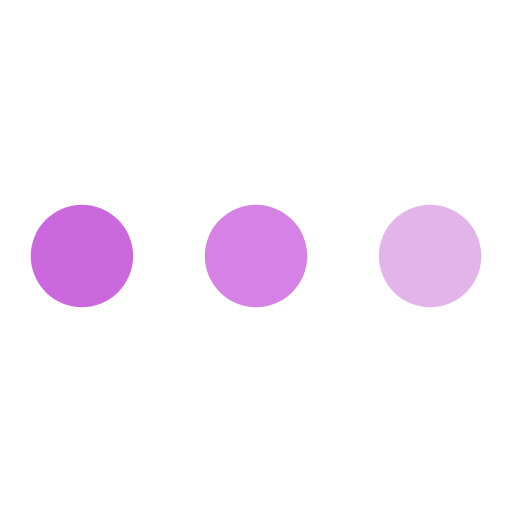
t = 0.00 s
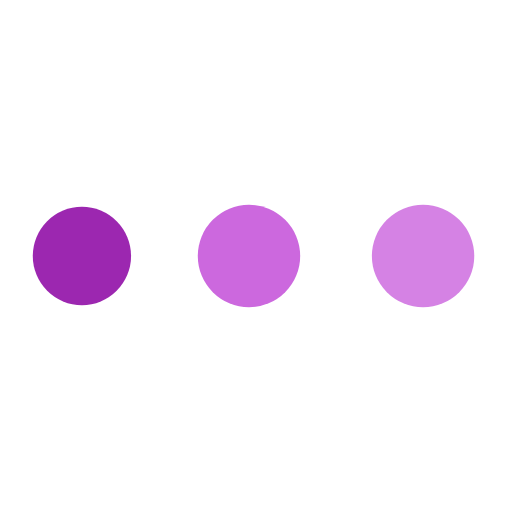
t = 0.28 s
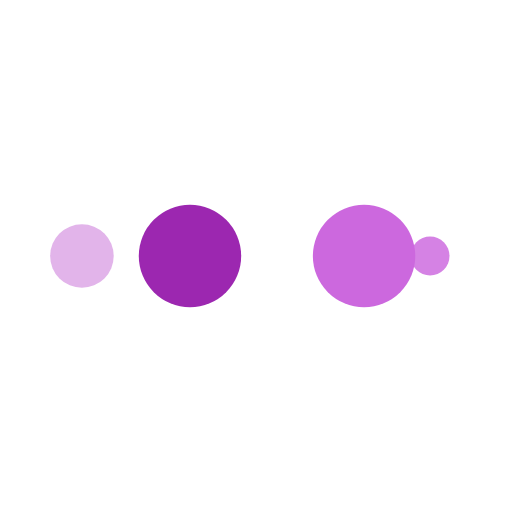
t = 0.47 s
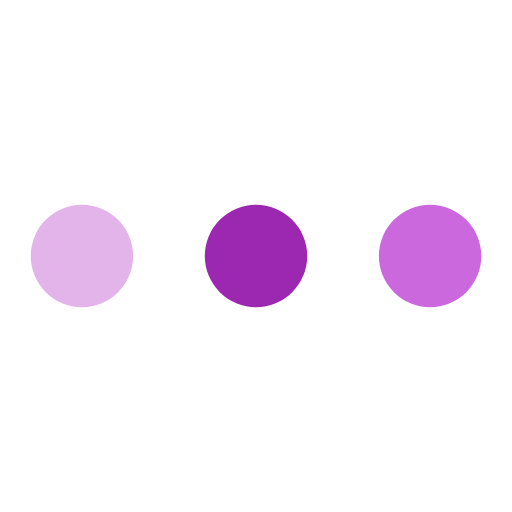
t = 0.75 s
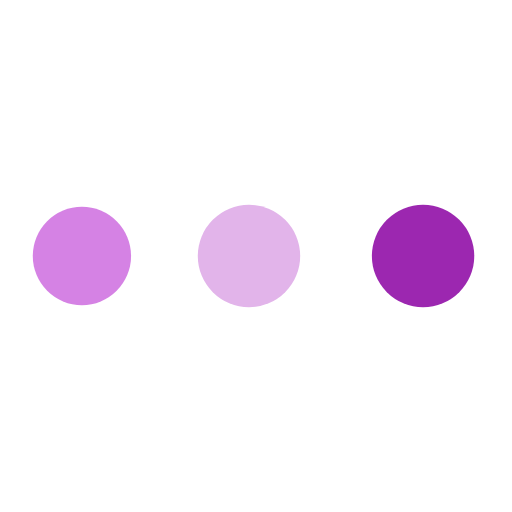
t = 1.03 s
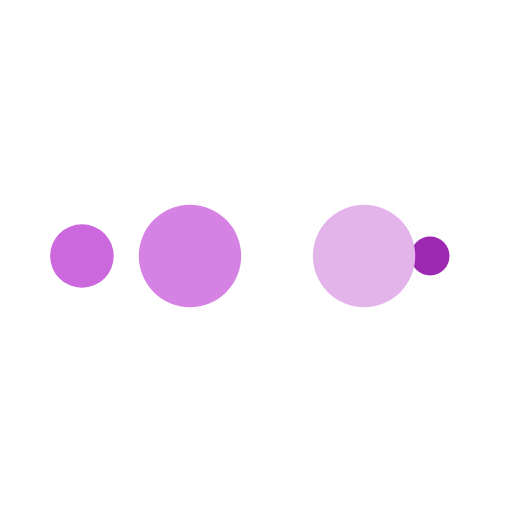
t = 1.22 s

The animated SVG that drew these frames (rendered in a browser with its animation timeline set to each time). Animation: 10 SMIL elements (animate=10); one cycle of 1.50 s, repeats indefinitely.

<svg width="200px"  height="200px"  xmlns="http://www.w3.org/2000/svg" viewBox="0 0 100 100" preserveAspectRatio="xMidYMid" class="lds-ellipsis" style="background: none;"><!--circle(cx="16",cy="50",r="10")--><circle cx="84" cy="50" r="0" fill="#e2b4ea"><animate attributeName="r" values="10;0;0;0;0" keyTimes="0;0.25;0.5;0.75;1" keySplines="0 0.5 0.5 1;0 0.5 0.5 1;0 0.5 0.5 1;0 0.5 0.5 1" calcMode="spline" dur="1.5s" repeatCount="indefinite" begin="0s"></animate><animate attributeName="cx" values="84;84;84;84;84" keyTimes="0;0.25;0.5;0.75;1" keySplines="0 0.5 0.5 1;0 0.5 0.5 1;0 0.5 0.5 1;0 0.5 0.5 1" calcMode="spline" dur="1.5s" repeatCount="indefinite" begin="0s"></animate></circle><circle cx="84" cy="50" r="1.49957" fill="#d582e4"><animate attributeName="r" values="0;10;10;10;0" keyTimes="0;0.25;0.5;0.75;1" keySplines="0 0.5 0.5 1;0 0.5 0.5 1;0 0.5 0.5 1;0 0.5 0.5 1" calcMode="spline" dur="1.5s" repeatCount="indefinite" begin="-0.75s"></animate><animate attributeName="cx" values="16;16;50;84;84" keyTimes="0;0.25;0.5;0.75;1" keySplines="0 0.5 0.5 1;0 0.5 0.5 1;0 0.5 0.5 1;0 0.5 0.5 1" calcMode="spline" dur="1.5s" repeatCount="indefinite" begin="-0.75s"></animate></circle><circle cx="78.9015" cy="50" r="10" fill="#cc68de"><animate attributeName="r" values="0;10;10;10;0" keyTimes="0;0.25;0.5;0.75;1" keySplines="0 0.5 0.5 1;0 0.5 0.5 1;0 0.5 0.5 1;0 0.5 0.5 1" calcMode="spline" dur="1.5s" repeatCount="indefinite" begin="-0.375s"></animate><animate attributeName="cx" values="16;16;50;84;84" keyTimes="0;0.25;0.5;0.75;1" keySplines="0 0.5 0.5 1;0 0.5 0.5 1;0 0.5 0.5 1;0 0.5 0.5 1" calcMode="spline" dur="1.5s" repeatCount="indefinite" begin="-0.375s"></animate></circle><circle cx="44.9015" cy="50" r="10" fill="#9C27B0"><animate attributeName="r" values="0;10;10;10;0" keyTimes="0;0.25;0.5;0.75;1" keySplines="0 0.5 0.5 1;0 0.5 0.5 1;0 0.5 0.5 1;0 0.5 0.5 1" calcMode="spline" dur="1.5s" repeatCount="indefinite" begin="0s"></animate><animate attributeName="cx" values="16;16;50;84;84" keyTimes="0;0.25;0.5;0.75;1" keySplines="0 0.5 0.5 1;0 0.5 0.5 1;0 0.5 0.5 1;0 0.5 0.5 1" calcMode="spline" dur="1.5s" repeatCount="indefinite" begin="0s"></animate></circle><circle cx="16" cy="50" r="8.50043" fill="#e2b4ea"><animate attributeName="r" values="0;0;10;10;10" keyTimes="0;0.25;0.5;0.75;1" keySplines="0 0.5 0.5 1;0 0.5 0.5 1;0 0.5 0.5 1;0 0.5 0.5 1" calcMode="spline" dur="1.5s" repeatCount="indefinite" begin="0s"></animate><animate attributeName="cx" values="16;16;16;50;84" keyTimes="0;0.25;0.5;0.75;1" keySplines="0 0.5 0.5 1;0 0.5 0.5 1;0 0.5 0.5 1;0 0.5 0.5 1" calcMode="spline" dur="1.5s" repeatCount="indefinite" begin="0s"></animate></circle></svg>